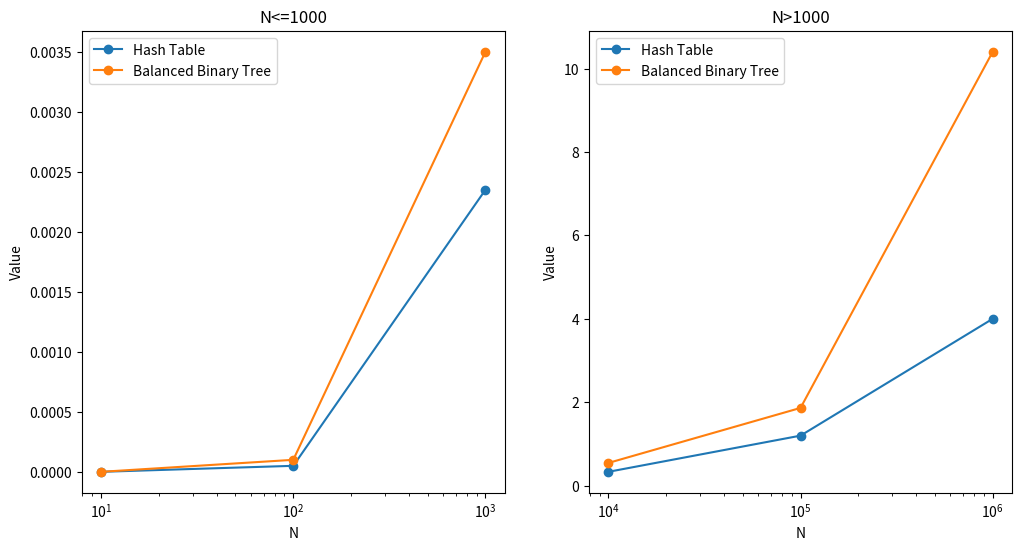

Write Python code to recreate this figure.
import matplotlib.pyplot as plt
N = [10, 100, 1000, 10000, 100000, 1000000]
hash_table = [0, 0.00005, 0.00235, 0.3321, 1.19985, 4.0019]
binary_tree = [0, 0.0001, 0.0035, 0.5452, 1.8648, 10.4047]
fig, (ax1, ax2) = plt.subplots(1, 2, figsize=(12, 6))
ax1.plot(N[:3], hash_table[:3], marker='o', label='Hash Table')
ax1.plot(N[:3], binary_tree[:3], marker='o', label='Balanced Binary Tree')
ax1.set_xscale('log')
ax1.set_xlabel('N')
ax1.set_ylabel('Value')
ax1.set_title('N<=1000')
ax1.legend()
ax2.plot(N[3:], hash_table[3:], marker='o', label='Hash Table')
ax2.plot(N[3:], binary_tree[3:], marker='o', label='Balanced Binary Tree')
ax2.set_xscale('log')
ax2.set_xlabel('N')
ax2.set_ylabel('Value')
ax2.set_title('N>1000')
ax2.legend()
plt.savefig("Q3.pdf")
plt.show()
